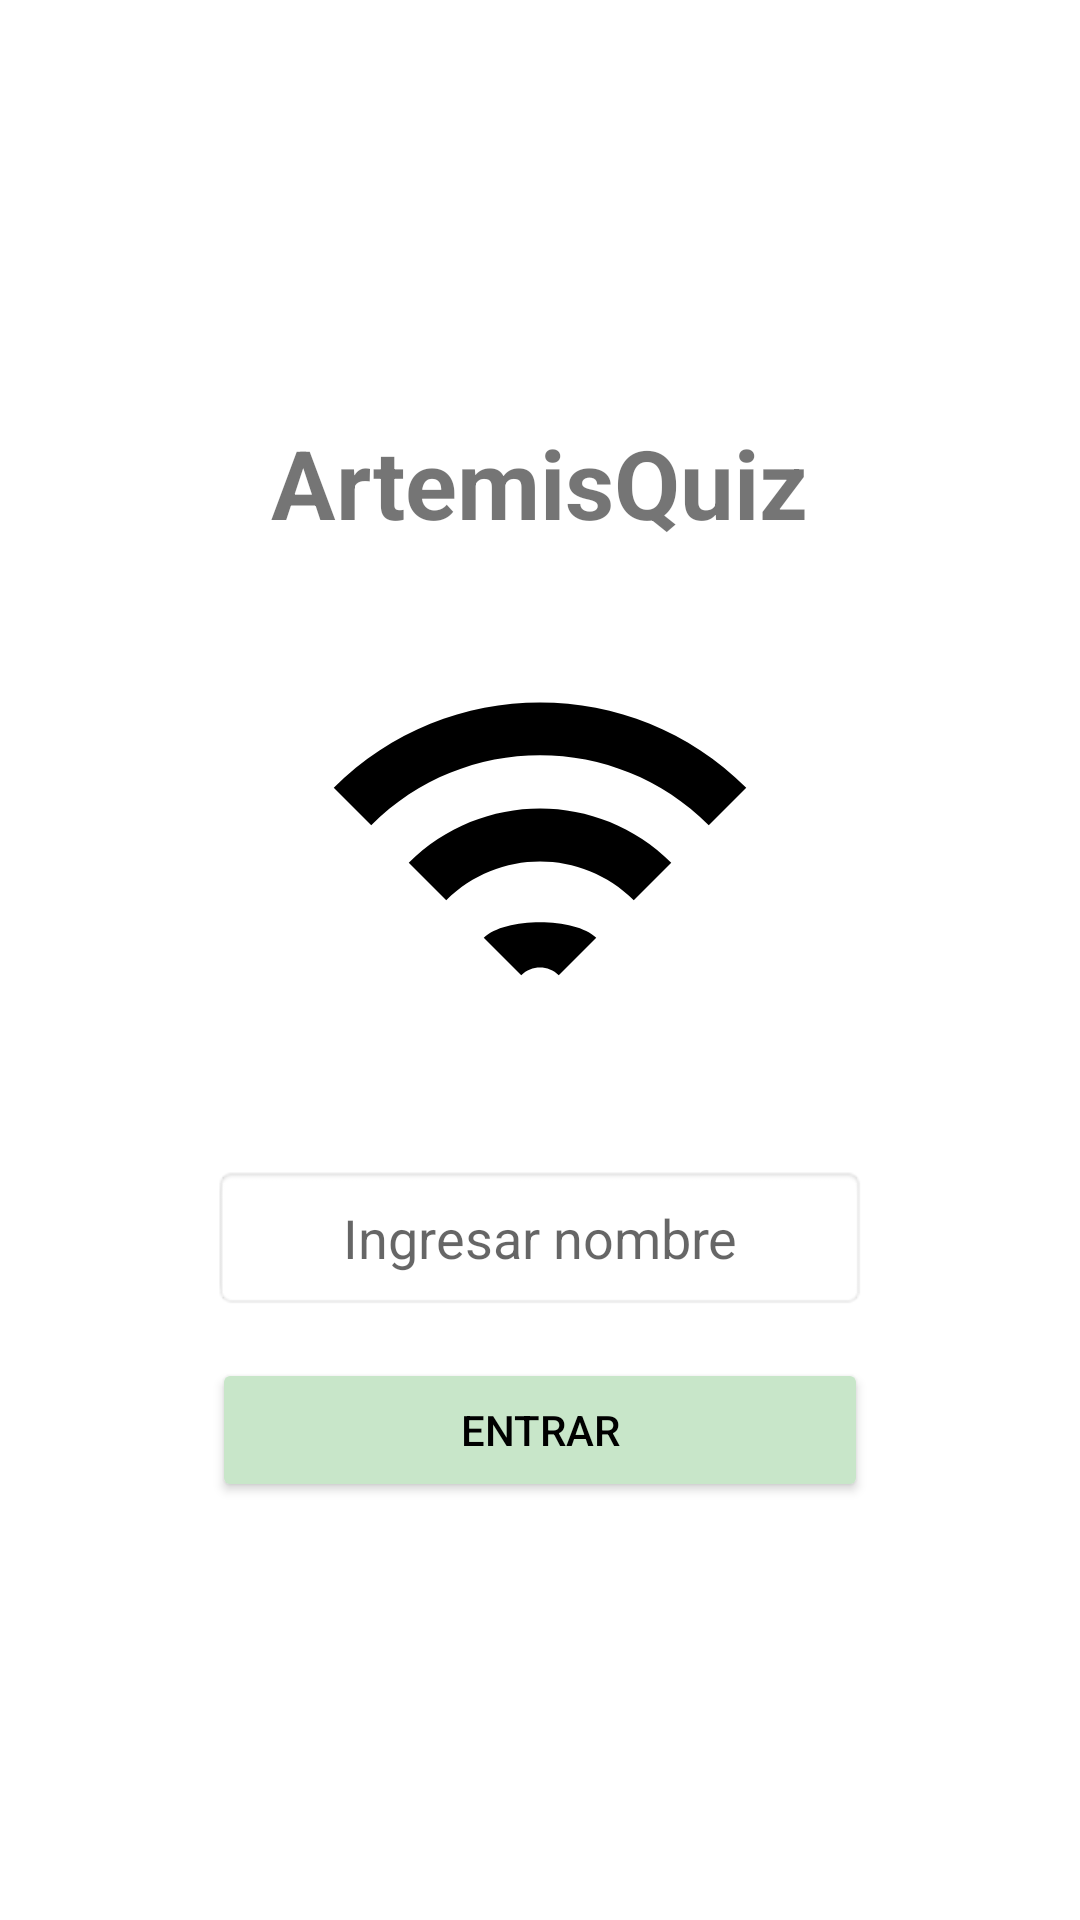

The Android layout XML behind this screen, and the referenced resources:
<!-- AndroidManifest.xml: application theme Theme.LAB1_20206303 -->
<!-- res/layout/activity_main.xml -->
<?xml version="1.0" encoding="utf-8"?>
<androidx.constraintlayout.widget.ConstraintLayout xmlns:android="http://schemas.android.com/apk/res/android"
    xmlns:app="http://schemas.android.com/apk/res-auto"
    xmlns:tools="http://schemas.android.com/tools"
    android:layout_width="match_parent"
    android:layout_height="match_parent"
    android:padding="24dp"
    tools:context=".MainActivity">

    <TextView
        android:id="@+id/textViewTitle"
        android:layout_width="wrap_content"
        android:layout_height="wrap_content"
        android:text="ArtemisQuiz"
        android:textSize="32sp"
        android:textStyle="bold"
        app:layout_constraintBottom_toTopOf="@+id/imageViewLogo"
        app:layout_constraintEnd_toEndOf="parent"
        app:layout_constraintStart_toStartOf="parent"
        app:layout_constraintTop_toTopOf="parent"
        app:layout_constraintVertical_chainStyle="packed" />

    <ImageView
        android:id="@+id/imageViewLogo"
        android:layout_width="150dp"
        android:layout_height="150dp"
        android:layout_marginTop="24dp"
        android:src="@drawable/ic_wifi_artemis"
        app:layout_constraintBottom_toTopOf="@+id/editTextName"
        app:layout_constraintEnd_toEndOf="parent"
        app:layout_constraintStart_toStartOf="parent"
        app:layout_constraintTop_toBottomOf="@+id/textViewTitle" />

    <EditText
        android:id="@+id/editTextName"
        android:layout_width="0dp"
        android:layout_height="wrap_content"
        android:layout_marginTop="32dp"
        android:background="@android:drawable/editbox_background"
        android:gravity="center"
        android:hint="Ingresar nombre"
        android:inputType="textPersonName"
        android:padding="12dp"
        app:layout_constraintBottom_toTopOf="@+id/buttonEnter"
        app:layout_constraintEnd_toEndOf="parent"
        app:layout_constraintStart_toStartOf="parent"
        app:layout_constraintTop_toBottomOf="@+id/imageViewLogo"
        app:layout_constraintWidth_percent="0.7" />

    <Button
        android:id="@+id/buttonEnter"
        android:layout_width="0dp"
        android:layout_height="wrap_content"
        android:layout_marginTop="16dp"
        android:backgroundTint="#C8E6C9"
        android:text="Entrar"
        android:textColor="@android:color/black"
        app:layout_constraintBottom_toBottomOf="parent"
        app:layout_constraintEnd_toEndOf="parent"
        app:layout_constraintStart_toStartOf="parent"
        app:layout_constraintTop_toBottomOf="@+id/editTextName"
        app:layout_constraintWidth_percent="0.7" />

</androidx.constraintlayout.widget.ConstraintLayout>
<!-- resources referenced by this layout -->
<resources>
  <!-- drawable ic_wifi_artemis (drawable) -->
  <vector xmlns:android="http://schemas.android.com/apk/res/android"
      android:width="120dp"
      android:height="120dp"
      android:viewportWidth="24"
      android:viewportHeight="24">
      <path
          android:fillColor="#000000"
          android:pathData="M1,9l2,2c4.97,-4.97 13.03,-4.97 18,0l2,-2C16.93,2.93 7.08,2.93 1,9zM5,13l2,2c2.76,-2.76 7.24,-2.76 10,0l2,-2C15.14,9.14 8.87,9.14 5,13zM9,17l2,2c0.55,-0.55 1.45,-0.55 2,0l2,-2C13.89,15.89 10.11,15.89 9,17z" />
  </vector>
  <style name="Theme.LAB1_20206303" parent="Base.Theme.LAB1_20206303" />
  <style name="Base.Theme.LAB1_20206303" parent="Theme.MaterialComponents.DayNight.DarkActionBar">
          
          <item name="colorPrimary">@color/purple_500</item>
          <item name="colorPrimaryVariant">@color/purple_700</item>
          <item name="colorOnPrimary">@color/white</item>
      </style>
  <!-- not gathered from this repository: default colours our renderer supplied (Android Studio template values) -->
  <color name="purple_500">#FF6200EE</color>
  <color name="purple_700">#FF3700B3</color>
  <color name="white">#FFFFFFFF</color>
</resources>
